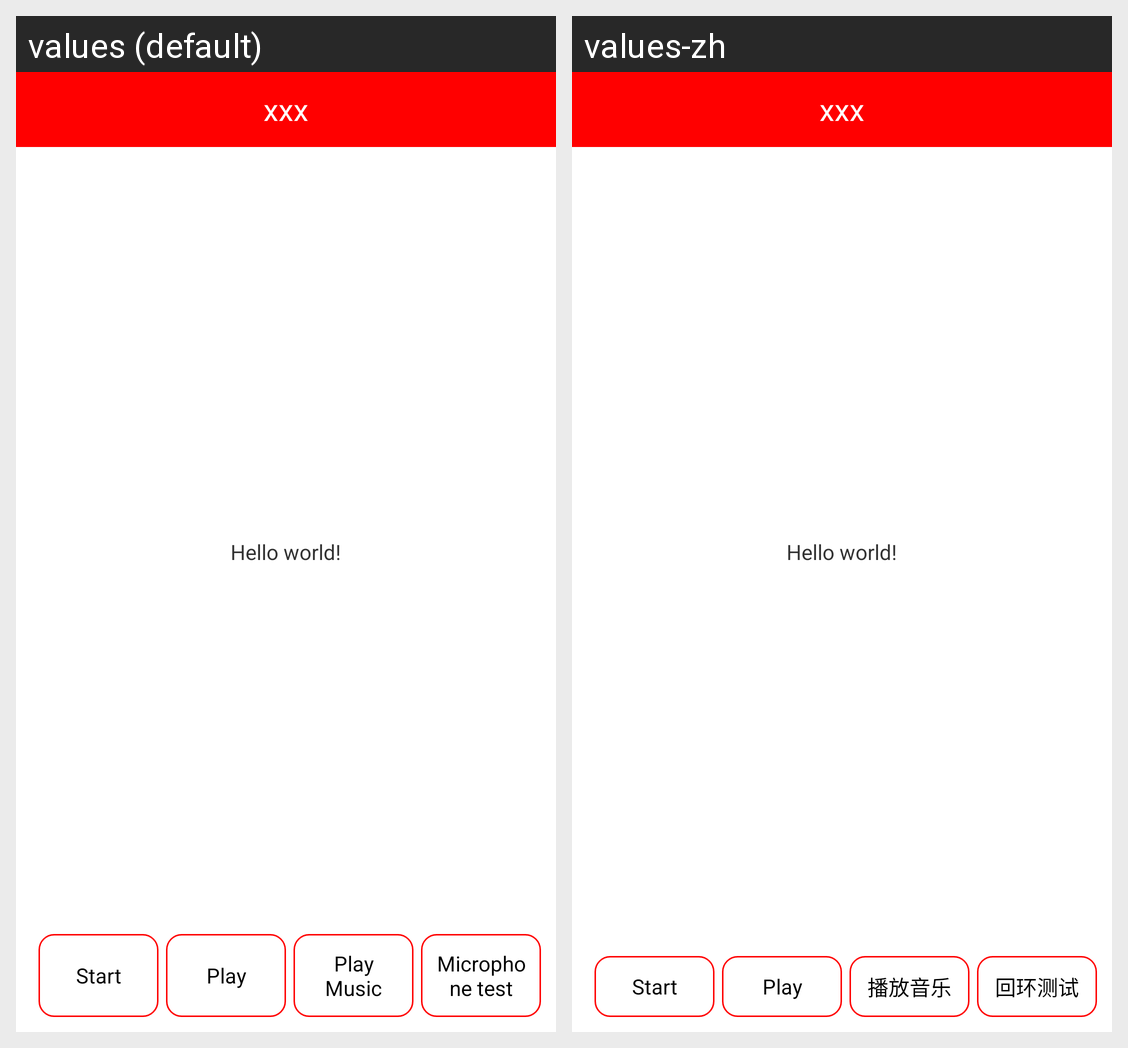

This grid shows one Android layout under two languages. Give, for every string resource on the screen, its name, the default text and each shown locale's text.
Android screen res/layout/activity_record.xml rendered under 2 locales, left to right: values (default), values-zh. Device: Nexus 5 (rendered at 1080×1920; each locale shown at half size, 540×960, under a caption strip naming it); theme AppTheme.
Strings drawn on this screen, with the default value and each locale's value (text and hints the layout hard-codes, and strings that could not be matched under every locale, appear in the picture but are not listed):

sound_music_play
  values: Play Music
  values-zh: 播放音乐

testMic
  values: Microphone test
  values-zh: 回环测试

hello_world
  values: Hello world!
  values-zh: Hello world!
